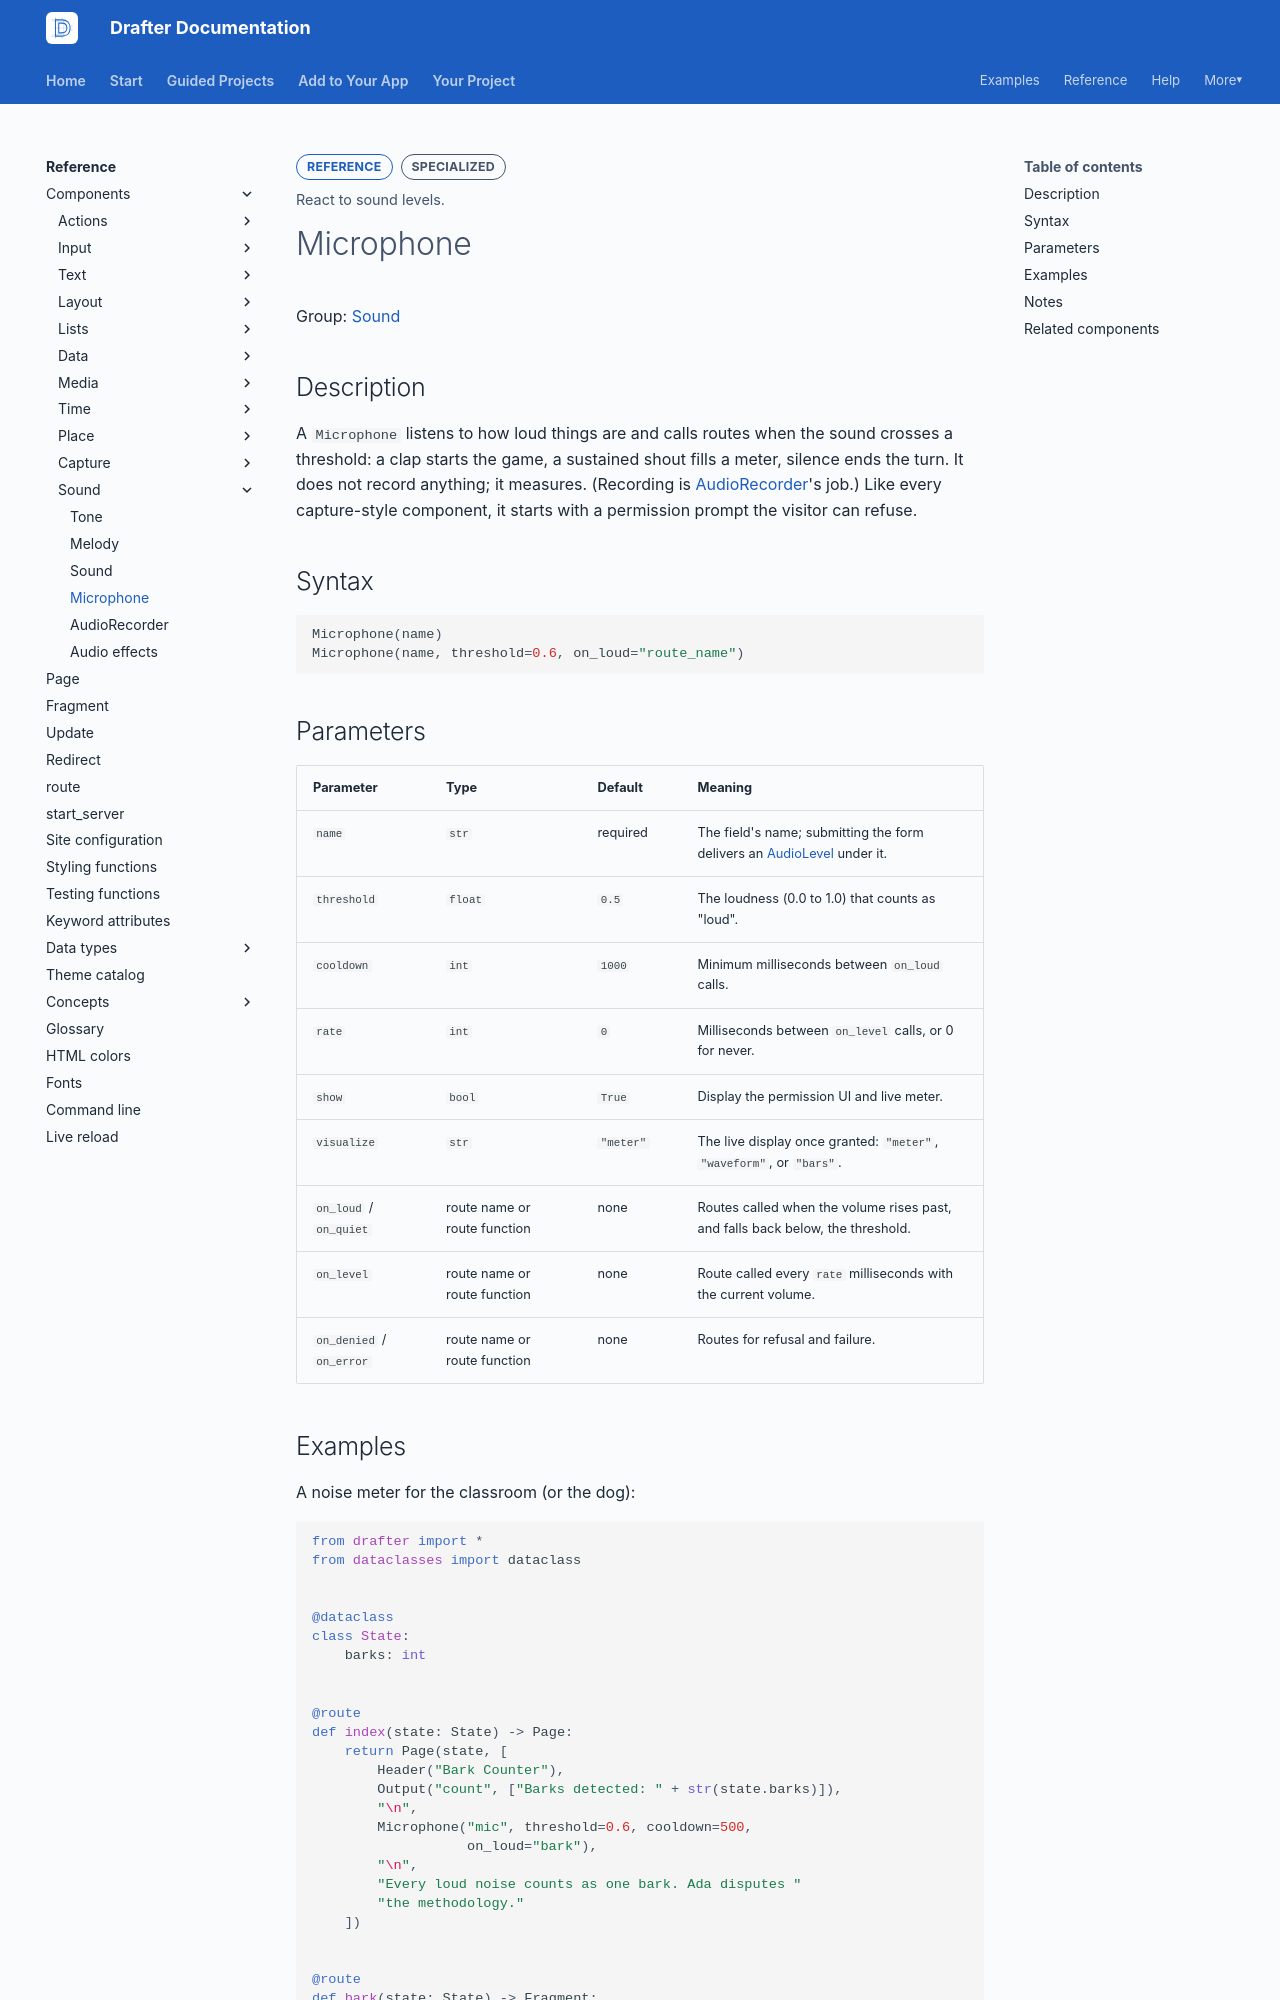

repository: drafter-edu/drafter · page: reference/components/sound/microphone/index.html · generator: mkdocs

---
page_type: component
title: Microphone
level: L4
audience: S
priority: P2
prereqs: []
symbols:
  - Microphone
outcome: React to sound levels.
---

# Microphone

Group: [Sound](../index.md#sound)

## Description

A `Microphone` listens to how loud things are and calls routes
when the sound crosses a threshold: a clap starts the game, a
sustained shout fills a meter, silence ends the turn. It does
not record anything; it measures. (Recording is
[AudioRecorder](audiorecorder.md)'s job.) Like every
capture-style component, it starts with a permission prompt the
visitor can refuse.

## Syntax

```python
Microphone(name)
Microphone(name, threshold=0.6, on_loud="route_name")
```

## Parameters

| Parameter | Type | Default | Meaning |
| --------- | ---- | ------- | ------- |
| `name` | `str` | required | The field's name; submitting the form delivers an [AudioLevel](../../data-types/audio-types.md) under it. |
| `threshold` | `float` | `0.5` | The loudness (0.0 to 1.0) that counts as "loud". |
| `cooldown` | `int` | `1000` | Minimum milliseconds between `on_loud` calls. |
| `rate` | `int` | `0` | Milliseconds between `on_level` calls, or 0 for never. |
| `show` | `bool` | `True` | Display the permission UI and live meter. |
| `visualize` | `str` | `"meter"` | The live display once granted: `"meter"`, `"waveform"`, or `"bars"`. |
| `on_loud` / `on_quiet` | route name or route function | none | Routes called when the volume rises past, and falls back below, the threshold. |
| `on_level` | route name or route function | none | Route called every `rate` milliseconds with the current volume. |
| `on_denied` / `on_error` | route name or route function | none | Routes for refusal and failure. |
